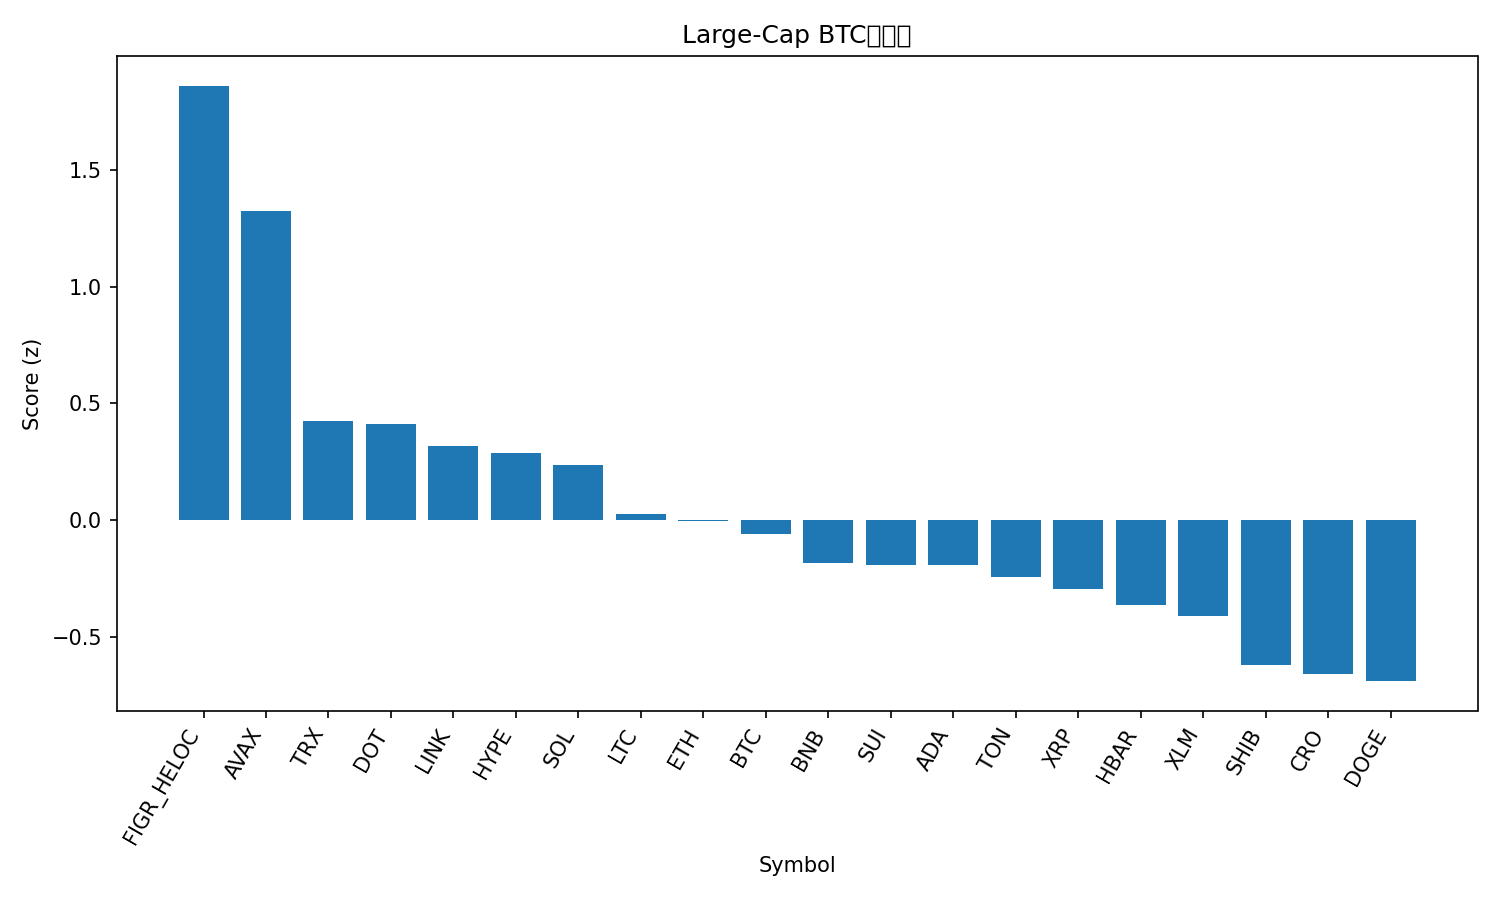

Data behind this chart, as committed beside it:
rank, name, symbol, price_btc, price_usd, pct_1h_btc, pct_24h_btc, pct_7d_btc, market_cap_rank, market_cap_usd, volume_usd, score
1, Figure Heloc, FIGR_HELOC, 8.88e-06, 1.036, 2.771, 1.81, -1.882, 20, 12959569431, 274817488, 1.86
2, Avalanche, AVAX, 0.0002976, 34.74, -0.801, 9.161, 18.11, 17, 14679438462, 2275599847, 1.322
3, TRON, TRX, 3e-06, 0.3503, 0.4101, 1.886, -0.4877, 11, 33173338437, 873336237, 0.4231
4, Polkadot, DOT, 3.876e-05, 4.53, 0.01098, 2.472, 4.821, 32, 6902492385, 437452536, 0.4129
5, Chainlink, LINK, 0.0002103, 24.56, 0.3073, 1.652, -0.6767, 13, 16676743412, 998183485, 0.3168
6, Hyperliquid, HYPE, 0.0004966, 57.98, 0.459, 0.3941, 1.729, 14, 15699937953, 640154188, 0.2853
7, Solana, SOL, 0.002112, 246.6, 0.1267, 0.3835, 6.623, 6, 134052961395, 9806522540, 0.2346
8, Litecoin, LTC, 0.001009, 117.8, 0.1139, 0.4182, 0.103, 26, 8994992273, 666410236, 0.02492
9, Ethereum, ETH, 0.03922, 4579, 0.1667, -0.5371, 1.361, 2, 553246199656, 29427908497, -0.003277
10, Bitcoin, BTC, 1.0, 116751, 0.0, 0.0, 0.0, 1, 2326356630630, 44532078706, -0.05907
11, BNB, BNB, 0.0084, 980.7, -0.2056, -0.97, 7.262, 5, 136540088837, 2617580513, -0.1832
12, Sui, SUI, 3.314e-05, 3.87, -0.846, 2.126, 4.346, 19, 13820801768, 2015588437, -0.1917
13, Cardano, ADA, 7.87e-06, 0.9192, -0.2893, 0.2873, 1.96, 10, 33610538385, 2369098757, -0.1929
14, Toncoin, TON, 2.699e-05, 3.15, -0.1763, 0.3891, -2.638, 29, 8027529105, 148028189, -0.2421
15, XRP, XRP, 2.624e-05, 3.06, -0.06614, -0.926, -0.3351, 3, 183404853587, 6569020207, -0.2962
16, Hedera, HBAR, 2.1e-06, 0.2454, -0.4641, 0.1335, 0.7985, 25, 10417686216, 327001757, -0.3649
17, Stellar, XLM, 3.39e-06, 0.3959, -0.335, -0.3271, -1.188, 21, 12667482438, 302927789, -0.4116
18, Shiba Inu, SHIB, 1.14269e-10, 1.334e-05, -0.3385, -1.775, -0.5066, 31, 7875898126, 237098021, -0.6192
19, Cronos, CRO, 2.03e-06, 0.2365, -0.1289, -1.152, -9.995, 28, 8238865448, 61469070, -0.6615
20, Dogecoin, DOGE, 2.37e-06, 0.2767, -0.7755, -1.974, 7.417, 8, 41887835237, 4429845566, -0.69
21, Bitcoin Cash, BCH, 0.005334, 622.8, -1.59, -0.06436, 3.66, 22, 12414833565, 1161109553, -1.023
